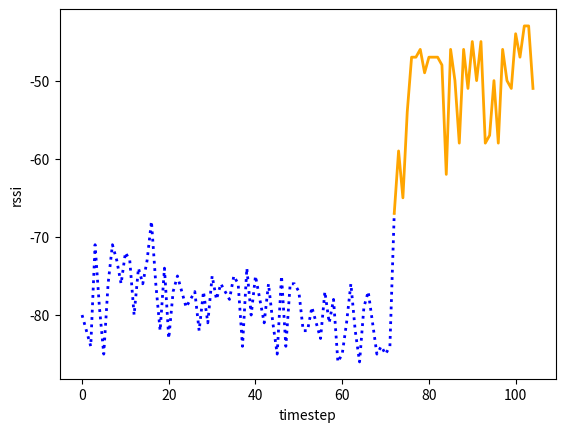

This figure's Python source: (Note: this script raises an exception after producing the figure.)
#!/usr/bin/env python3
# -*- coding: utf-8 -*-
"""
Created on Mon Jun  8 19:08:16 2020

[redacted]
"""

import matplotlib.pyplot as plt
import numpy as np

rssi_values = [-80,-82,-84,-71,-79,-85,-76,-71,-73,-76,-72,-73,-80,-74,-76,-73,-68,-76,-82,-74,-83,-77,-75,-77,-79,-78,-77,-82,-77,-81,-75,-78,-76,-77,-78,-75,-76,-84,-74,-80,-75,-78,-81,-76,-81,-85,-75,-84,-76,-76,-77,-82,-82,-79,-81,-83,-77,-81,-78,-86,-85,-81,-76,-82,-86,-79,-77,-81,-85,-84,-85,-84,-67,-59,-65,-54,-47,-47,-46,-49,-47,-47,-47,-48,-62,-46,-50,-58,-46,-51,-45,-50,-45,-58,-57,-50,-58,-46,-50,-51,-44,-47,-43,-43,-51]
rssi_values_after_drift = rssi_values.copy()

for i in range(len(rssi_values)):
    if rssi_values[i] >= -65:
        rssi_values[i] = np.nan
        
for i in range(len(rssi_values_after_drift)):
    if rssi_values_after_drift[i] <= -70:
        rssi_values_after_drift[i] = np.nan

plt.plot(rssi_values, color='blue', linestyle=':', linewidth='2')
plt.plot(rssi_values_after_drift, color='orange', linestyle='-', linewidth='2')
plt.xlabel('timestep')
plt.ylabel('rssi')
plt.savefig('../figures/rssi_localization.eps')
plt.show()